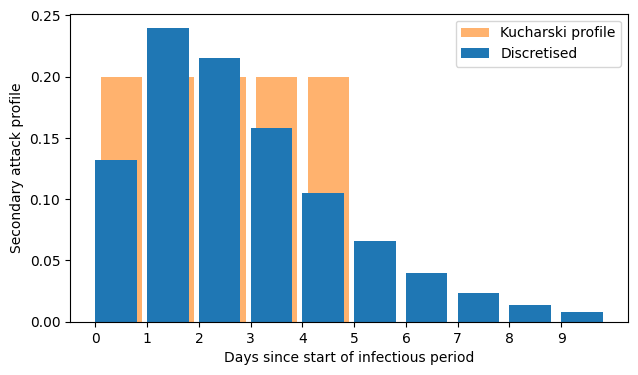

Here is the Python script that generated this plot: (Note: this script raises an exception after producing the figure.)


import matplotlib.pyplot as plt

from scipy.stats import gamma

import numpy as np

loc =  0
# taken from (ref)
gamma_params = {
    'a': 2.11,
    'loc': loc,
    'scale': 1/0.69
}
t = 10
days = np.arange(t)
mass = gamma.cdf(days + 1, **gamma_params) - gamma.cdf(days, **gamma_params)
mass = mass / np.sum(mass)
plt.style.use('default')
fig, ax = plt.subplots(1, figsize=(9*0.8, 5*0.8))
xaxis = np.linspace(-2, t, 1000)
# k_days = np.arange(6)
ax.bar(np.arange(5)+0.1, [1/5, 1/5, 1/5, 1/5, 1/5], label="Kucharski profile", align = "edge", color = "C1", zorder = 1, alpha = 0.6) #ls="-", color="C1", lw=5, zorder = 0)
ax.bar(days, mass, label="Discretised", align="edge", zorder = 1)
# ax.plot(xaxis, gamma.pdf(xaxis, **gamma_params), color="C1", zorder=10, label="PDF")
ax.legend(loc="upper right")
# ax.set_xlim(-2, 5)
# ax.set_ylim(-0.1, 0.5)
ax.set_axis_on()
ax.set_ylabel('Secondary attack profile')
ax.set_xlabel('Days since start of infectious period')
ax.set_xticks(days)
# plt.show()
fig.savefig('./charts/inf_profile.pdf')
